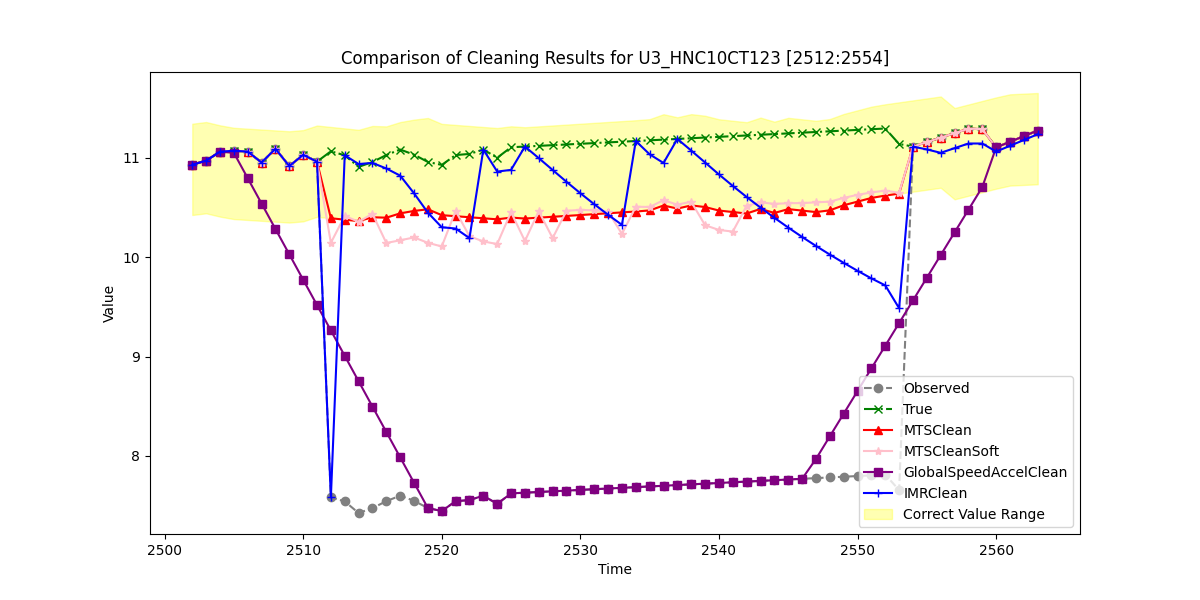

Values plotted in this chart, from the file beside it:
, Observed, True, MTSClean, MTSCleanSoft, GlobalSpeedAccelClean, IMRClean
2502, 10.93, 10.93, 10.93, 10.93, 10.93, 10.93
2503, 10.97, 10.97, 10.97, 10.97, 10.97, 10.97
2504, 11.06, 11.06, 11.06, 11.06, 11.06, 11.06
2505, 11.07, 11.07, 11.07, 11.07, 11.05, 11.07
2506, 11.06, 11.06, 11.06, 11.06, 10.79, 11.06
2507, 10.95, 10.95, 10.95, 10.95, 10.54, 10.95
2508, 11.09, 11.09, 11.09, 11.09, 10.28, 11.09
2509, 10.92, 10.92, 10.92, 10.92, 10.03, 10.92
2510, 11.03, 11.03, 11.03, 11.03, 9.773, 11.03
2511, 10.96, 10.96, 10.96, 10.96, 9.518, 10.96
2512, 7.582, 11.06, 10.39, 10.14, 9.262, 7.582
2513, 7.542, 11.02, 10.38, 10.42, 9.007, 11.02
2514, 7.426, 10.91, 10.36, 10.36, 8.752, 10.94
2515, 7.475, 10.96, 10.4, 10.44, 8.496, 10.95
2516, 7.545, 11.03, 10.4, 10.14, 8.241, 10.89
2517, 7.6, 11.08, 10.44, 10.17, 7.986, 10.82
2518, 7.548, 11.03, 10.46, 10.2, 7.73, 10.64
2519, 7.475, 10.96, 10.48, 10.14, 7.475, 10.45
2520, 7.445, 10.93, 10.42, 10.11, 7.445, 10.3
2521, 7.544, 11.03, 10.41, 10.46, 7.544, 10.29
2522, 7.556, 11.04, 10.4, 10.21, 7.556, 10.19
2523, 7.6, 11.08, 10.39, 10.16, 7.6, 11.08
2524, 7.517, 11, 10.38, 10.13, 7.517, 10.86
2525, 7.623, 11.11, 10.4, 10.45, 7.623, 10.88
2526, 7.63, 11.11, 10.39, 10.16, 7.63, 11.11
2527, 7.637, 11.12, 10.4, 10.46, 7.637, 11
2528, 7.644, 11.13, 10.41, 10.19, 7.644, 10.88
2529, 7.651, 11.13, 10.41, 10.47, 7.651, 10.76
2530, 7.658, 11.14, 10.42, 10.48, 7.658, 10.64
2531, 7.665, 11.15, 10.43, 10.47, 7.665, 10.53
2532, 7.672, 11.15, 10.44, 10.46, 7.672, 10.43
2533, 7.679, 11.16, 10.45, 10.23, 7.679, 10.32
2534, 7.686, 11.17, 10.46, 10.51, 7.686, 11.17
2535, 7.693, 11.18, 10.47, 10.5, 7.693, 11.03
2536, 7.7, 11.18, 10.52, 10.57, 7.7, 10.95
2537, 7.707, 11.19, 10.49, 10.53, 7.707, 11.19
2538, 7.714, 11.2, 10.52, 10.56, 7.714, 11.07
2539, 7.721, 11.2, 10.5, 10.32, 7.721, 10.95
2540, 7.728, 11.21, 10.47, 10.27, 7.728, 10.83
2541, 7.735, 11.22, 10.45, 10.26, 7.735, 10.72
2542, 7.742, 11.22, 10.44, 10.52, 7.742, 10.6
2543, 7.749, 11.23, 10.49, 10.55, 7.749, 10.5
2544, 7.756, 11.24, 10.44, 10.54, 7.756, 10.4
2545, 7.763, 11.25, 10.48, 10.54, 7.763, 10.3
2546, 7.77, 11.25, 10.47, 10.54, 7.77, 10.2
2547, 7.777, 11.26, 10.45, 10.55, 7.969, 10.11
2548, 7.784, 11.27, 10.47, 10.56, 8.197, 10.03
2549, 7.791, 11.27, 10.52, 10.6, 8.425, 9.942
2550, 7.798, 11.28, 10.56, 10.63, 8.653, 9.863
2551, 7.805, 11.29, 10.6, 10.65, 8.881, 9.786
2552, 7.812, 11.29, 10.62, 10.67, 9.109, 9.716
2553, 7.656, 11.14, 10.64, 10.65, 9.337, 9.486
2554, 11.11, 11.11, 11.11, 11.11, 9.565, 11.11
2555, 11.16, 11.16, 11.16, 11.16, 9.793, 11.08
2556, 11.2, 11.2, 11.2, 11.2, 10.02, 11.05
2557, 11.25, 11.25, 11.25, 11.25, 10.25, 11.1
2558, 11.29, 11.29, 11.29, 11.29, 10.48, 11.14
2559, 11.29, 11.29, 11.29, 11.29, 10.7, 11.14
2560, 11.1, 11.1, 11.1, 11.1, 11.1, 11.06
2561, 11.16, 11.16, 11.16, 11.16, 11.16, 11.12
... 2 more rows
